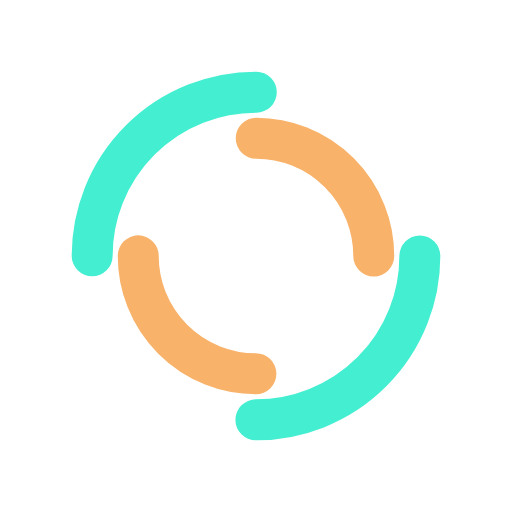
t = 0.00 s
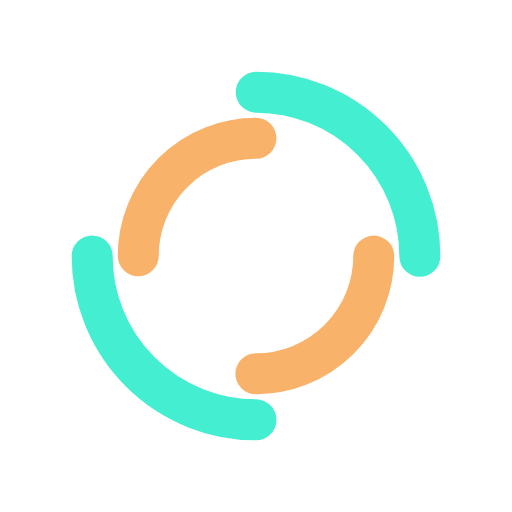
t = 0.25 s
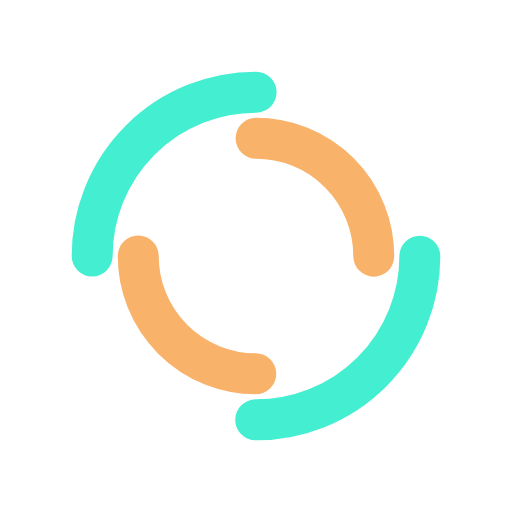
t = 0.50 s
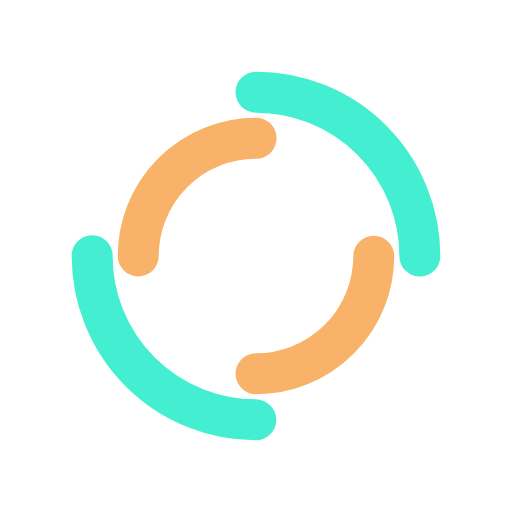
t = 0.75 s

The animated SVG that drew these frames (rendered in a browser with its animation timeline set to each time). Animation: 2 SMIL elements (animateTransform=2); one cycle of 1.00 s, repeats indefinitely.

<?xml version="1.0" encoding="utf-8"?>
<svg xmlns="http://www.w3.org/2000/svg" xmlns:xlink="http://www.w3.org/1999/xlink" style="margin: auto; display: block; shape-rendering: auto;" width="200px" height="200px" viewBox="0 0 100 100" preserveAspectRatio="xMidYMid">
<circle cx="50" cy="50" r="32" stroke-width="8" stroke="#43eed1" stroke-dasharray="50.26548245743669 50.26548245743669" fill="none" stroke-linecap="round">
  <animateTransform attributeName="transform" type="rotate" dur="1s" repeatCount="indefinite" keyTimes="0;1" values="0 50 50;360 50 50"></animateTransform>
</circle>
<circle cx="50" cy="50" r="23" stroke-width="8" stroke="#f8b26a" stroke-dasharray="36.12831551628262 36.12831551628262" stroke-dashoffset="36.12831551628262" fill="none" stroke-linecap="round">
  <animateTransform attributeName="transform" type="rotate" dur="1s" repeatCount="indefinite" keyTimes="0;1" values="0 50 50;-360 50 50"></animateTransform>
</circle>
<!-- [ldio] generated by https://loading.io/ --></svg>